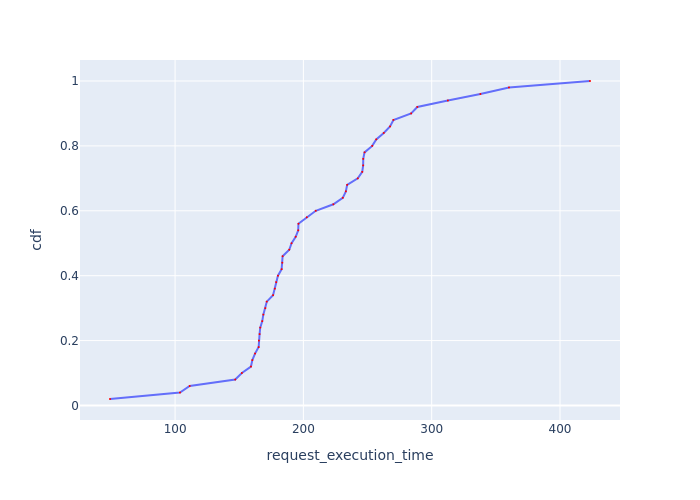

Source data for this figure (header and first rows):
Request Id, request_execution_time, cdf
0_0, 49.28, 0.02
0_1, 103.8, 0.04
0_2, 111.4, 0.06
0_24, 146.9, 0.08
0_49, 152.1, 0.1
0_25, 159.1, 0.12
0_34, 160.2, 0.14
0_28, 162.3, 0.16
0_40, 165.1, 0.18
0_29, 165.3, 0.2
0_31, 165.9, 0.22
0_38, 166.4, 0.24
0_41, 168, 0.26
0_3, 168.8, 0.28
0_20, 170.4, 0.3
0_15, 171.5, 0.32
0_9, 176.4, 0.34
0_18, 177.8, 0.36
0_8, 178.8, 0.38
0_17, 180.2, 0.4
0_21, 183, 0.42
0_16, 183.6, 0.44
0_26, 183.8, 0.46
0_27, 189, 0.48
0_35, 190.8, 0.5
0_42, 194, 0.52
0_32, 196, 0.54
0_4, 196.1, 0.56
0_19, 202.7, 0.58
0_39, 209.6, 0.6
0_46, 223.4, 0.62
0_22, 230.7, 0.64
0_30, 233.1, 0.66
0_37, 234.1, 0.68
0_11, 242.4, 0.7
0_23, 245.9, 0.72
0_13, 246.6, 0.74
0_12, 246.6, 0.76
0_10, 247.7, 0.78
0_33, 253.6, 0.8
0_5, 256.8, 0.82
0_36, 262.7, 0.84
0_43, 267.5, 0.86
0_47, 270.2, 0.88
0_45, 284, 0.9
0_6, 288.8, 0.92
0_44, 312.6, 0.94
0_14, 337.9, 0.96
0_48, 360.2, 0.98
0_7, 423.4, 1.0
